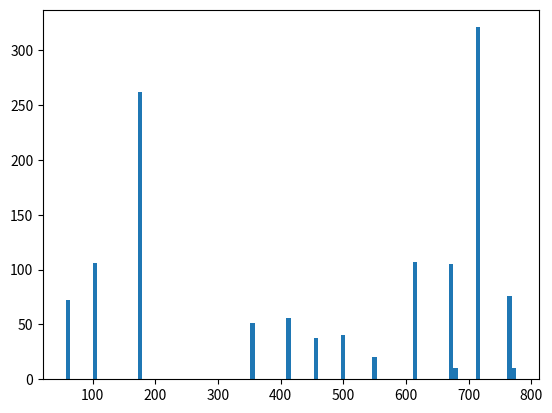

The script that saved this image:
import matplotlib.pyplot as plt

A = [56.624882,
62.024882,
413.384882,
413.384882,
458.984882,
458.984882,
501.584882,
614.984882,
614.984882,
671.624882,
714.104882,
714.104882,
763.784882,
763.784882,
678.824882,
62.024882,
62.024882,
104.624882,
104.624882,
104.624882,
175.424882,
175.424882,
175.424882,
175.424882,
175.424882,
175.424882,
175.424882,
175.424882,
175.424882,
175.424882,
175.424882,
175.424882,
175.424882,
175.424882,
175.424882,
175.424882,
175.424882,
175.424882,
358.304882,
614.984882,
614.984882,
614.984882,
671.624882,
671.624882,
671.624882,
358.304882,
62.024882,
104.624882,
104.624882,
104.624882,
175.424882,
175.424882,
175.424882,
175.424882,
358.304882,
62.024882,
104.624882,
104.624882,
175.424882,
175.424882,
175.424882,
62.024882,
104.624882,
104.624882,
175.424882,
175.424882,
175.424882,
175.424882,
175.424882,
358.304882,
358.304882,
714.104882,
714.104882,
714.104882,
714.104882,
714.104882,
714.104882,
714.104882,
714.104882,
714.104882,
714.104882,
714.104882,
714.104882,
714.104882,
714.104882,
714.104882,
714.104882,
714.104882,
714.104882,
714.104882,
714.104882,
714.104882,
714.104882,
714.104882,
714.104882,
714.104882,
714.104882,
714.104882,
714.104882,
714.104882,
714.104882,
714.104882,
714.104882,
763.784882,
763.784882,
763.784882,
763.784882,
763.784882,
776.504882,
614.984882,
614.984882,
671.624882,
671.624882,
671.624882,
614.984882,
614.984882,
671.624882,
671.624882,
671.624882,
614.984882,
614.984882,
614.984882,
671.624882,
671.624882,
671.624882,
614.984882,
614.984882,
614.984882,
671.624882,
678.824882,
62.024882,
413.384882,
413.384882,
458.984882,
458.984882,
501.584882,
614.984882,
614.984882,
671.624882,
175.424882,
175.424882,
175.424882,
175.424882,
175.424882,
175.424882,
175.424882,
175.424882,
175.424882,
62.024882,
104.624882,
104.624882,
104.624882,
175.424882,
175.424882,
175.424882,
175.424882,
175.424882,
358.304882,
62.024882,
104.624882,
104.624882,
104.624882,
175.424882,
175.424882,
175.424882,
175.424882,
358.304882,
614.984882,
614.984882,
671.624882,
671.624882,
671.624882,
614.984882,
614.984882,
671.624882,
671.624882,
671.624882,
62.024882,
104.624882,
104.624882,
104.624882,
175.424882,
175.424882,
175.424882,
358.304882,
614.984882,
614.984882,
671.624882,
62.024882,
175.424882,
175.424882,
175.424882,
175.424882,
175.424882,
175.424882,
175.424882,
175.424882,
358.304882,
551.144882,
551.144882,
614.984882,
614.984882,
671.624882,
671.624882,
671.624882,
763.784882,
763.784882,
714.104882,
714.104882,
714.104882,
714.104882,
714.104882,
714.104882,
714.104882,
714.104882,
714.104882,
714.104882,
714.104882,
714.104882,
714.104882,
714.104882,
714.104882,
714.104882,
714.104882,
714.104882,
714.104882,
714.104882,
714.104882,
714.104882,
714.104882,
714.104882,
714.104882,
714.104882,
714.104882,
714.104882,
714.104882,
714.104882,
763.784882,
763.784882,
763.784882,
763.784882,
776.504882,
62.024882,
413.384882,
413.384882,
458.984882,
458.984882,
501.584882,
614.984882,
614.984882,
671.624882,
358.304882,
551.144882,
551.144882,
614.984882,
614.984882,
671.624882,
671.624882,
671.624882,
358.304882,
551.144882,
551.144882,
614.984882,
614.984882,
671.624882,
671.624882,
671.624882,
62.024882,
62.024882,
104.624882,
104.624882,
62.024882,
104.624882,
104.624882,
62.024882,
104.624882,
104.624882,
175.424882,
175.424882,
175.424882,
175.424882,
175.424882,
175.424882,
175.424882,
175.424882,
175.424882,
175.424882,
175.424882,
175.424882,
175.424882,
175.424882,
175.424882,
175.424882,
175.424882,
175.424882,
175.424882,
175.424882,
175.424882,
175.424882,
175.424882,
175.424882,
175.424882,
175.424882,
175.424882,
175.424882,
175.424882,
175.424882,
175.424882,
175.424882,
175.424882,
358.304882,
501.584882,
501.584882,
551.144882,
614.984882,
614.984882,
671.624882,
358.304882,
551.144882,
551.144882,
614.984882,
614.984882,
62.024882,
175.424882,
175.424882,
358.304882,
413.384882,
413.384882,
458.984882,
614.984882,
614.984882,
614.984882,
678.824882,
763.784882,
763.784882,
763.784882,
763.784882,
714.104882,
714.104882,
714.104882,
714.104882,
714.104882,
714.104882,
714.104882,
714.104882,
714.104882,
714.104882,
714.104882,
714.104882,
714.104882,
714.104882,
714.104882,
714.104882,
714.104882,
714.104882,
714.104882,
714.104882,
714.104882,
714.104882,
714.104882,
714.104882,
714.104882,
714.104882,
763.784882,
763.784882,
671.624882,
671.624882,
671.624882,
671.624882,
671.624882,
671.624882,
776.504882,
678.824882,
62.024882,
413.384882,
413.384882,
458.984882,
458.984882,
501.584882,
614.984882,
614.984882,
671.624882,
62.024882,
104.624882,
104.624882,
62.024882,
104.624882,
104.624882,
175.424882,
175.424882,
175.424882,
175.424882,
175.424882,
175.424882,
62.024882,
104.624882,
104.624882,
175.424882,
175.424882,
358.304882,
358.304882,
358.304882,
62.024882,
104.624882,
104.624882,
104.624882,
175.424882,
62.024882,
104.624882,
104.624882,
175.424882,
175.424882,
358.304882,
358.304882,
358.304882,
358.304882,
358.304882,
175.424882,
175.424882,
175.424882,
175.424882,
175.424882,
175.424882,
175.424882,
175.424882,
175.424882,
175.424882,
175.424882,
175.424882,
175.424882,
175.424882,
175.424882,
175.424882,
62.024882,
104.624882,
104.624882,
62.024882,
62.024882,
104.624882,
104.624882,
104.624882,
104.624882,
62.024882,
104.624882,
104.624882,
104.624882,
62.024882,
104.624882,
104.624882,
104.624882,
413.384882,
413.384882,
413.384882,
413.384882,
413.384882,
413.384882,
413.384882,
413.384882,
413.384882,
413.384882,
413.384882,
413.384882,
413.384882,
413.384882,
413.384882,
413.384882,
413.384882,
413.384882,
413.384882,
413.384882,
458.984882,
458.984882,
458.984882,
458.984882,
458.984882,
458.984882,
458.984882,
458.984882,
458.984882,
614.984882,
614.984882,
671.624882,
671.624882,
671.624882,
458.984882,
671.624882,
671.624882,
671.624882,
714.104882,
714.104882,
714.104882,
714.104882,
714.104882,
714.104882,
714.104882,
714.104882,
714.104882,
714.104882,
714.104882,
714.104882,
714.104882,
714.104882,
714.104882,
714.104882,
714.104882,
714.104882,
714.104882,
714.104882,
714.104882,
714.104882,
714.104882,
714.104882,
714.104882,
714.104882,
714.104882,
714.104882,
714.104882,
714.104882,
714.104882,
714.104882,
714.104882,
714.104882,
714.104882,
714.104882,
714.104882,
763.784882,
763.784882,
763.784882,
763.784882,
763.784882,
763.784882,
763.784882,
763.784882,
763.784882,
763.784882,
763.784882,
763.784882,
776.504882,
358.304882,
614.984882,
614.984882,
614.984882,
671.624882,
714.104882,
714.104882,
714.104882,
763.784882,
62.024882,
413.384882,
413.384882,
458.984882,
458.984882,
501.584882,
614.984882,
614.984882,
671.624882,
62.024882,
413.384882,
413.384882,
413.384882,
413.384882,
458.984882,
458.984882,
614.984882,
614.984882,
671.624882,
358.304882,
62.024882,
62.024882,
104.624882,
104.624882,
175.424882,
175.424882,
175.424882,
175.424882,
175.424882,
175.424882,
175.424882,
175.424882,
175.424882,
175.424882,
175.424882,
175.424882,
175.424882,
62.024882,
104.624882,
104.624882,
104.624882,
175.424882,
175.424882,
175.424882,
175.424882,
175.424882,
358.304882,
62.024882,
104.624882,
104.624882,
175.424882,
175.424882,
175.424882,
358.304882,
413.384882,
413.384882,
458.984882,
62.024882,
175.424882,
175.424882,
175.424882,
175.424882,
175.424882,
358.304882,
678.824882,
714.104882,
714.104882,
714.104882,
714.104882,
714.104882,
714.104882,
714.104882,
714.104882,
763.784882,
763.784882,
763.784882,
763.784882,
614.984882,
614.984882,
614.984882,
671.624882,
614.984882,
614.984882,
614.984882,
671.624882,
671.624882,
671.624882,
614.984882,
614.984882,
614.984882,
671.624882,
671.624882,
671.624882,
714.104882,
714.104882,
714.104882,
714.104882,
714.104882,
714.104882,
714.104882,
714.104882,
714.104882,
714.104882,
714.104882,
714.104882,
714.104882,
714.104882,
714.104882,
714.104882,
714.104882,
714.104882,
714.104882,
763.784882,
763.784882,
763.784882,
776.504882,
678.824882,
62.024882,
413.384882,
413.384882,
458.984882,
458.984882,
501.584882,
614.984882,
614.984882,
671.624882,
62.024882,
175.424882,
175.424882,
175.424882,
358.304882,
614.984882,
614.984882,
614.984882,
671.624882,
671.624882,
671.624882,
62.024882,
175.424882,
175.424882,
175.424882,
175.424882,
358.304882,
413.384882,
413.384882,
458.984882,
614.984882,
614.984882,
62.024882,
104.624882,
104.624882,
175.424882,
175.424882,
358.304882,
413.384882,
413.384882,
458.984882,
62.024882,
104.624882,
104.624882,
62.024882,
104.624882,
104.624882,
104.624882,
104.624882,
175.424882,
175.424882,
175.424882,
175.424882,
175.424882,
175.424882,
358.304882,
358.304882,
501.584882,
501.584882,
501.584882,
501.584882,
551.144882,
551.144882,
614.984882,
614.984882,
614.984882,
614.984882,
62.024882,
104.624882,
104.624882,
175.424882,
175.424882,
175.424882,
175.424882,
175.424882,
175.424882,
175.424882,
358.304882,
501.584882,
501.584882,
551.144882,
614.984882,
614.984882,
671.624882,
671.624882,
671.624882,
671.624882,
671.624882,
671.624882,
671.624882,
671.624882,
671.624882,
671.624882,
671.624882,
56.624882,
56.624882,
56.624882,
714.104882,
714.104882,
714.104882,
714.104882,
714.104882,
714.104882,
714.104882,
714.104882,
714.104882,
714.104882,
714.104882,
714.104882,
714.104882,
714.104882,
714.104882,
714.104882,
714.104882,
714.104882,
714.104882,
714.104882,
714.104882,
714.104882,
714.104882,
714.104882,
714.104882,
714.104882,
714.104882,
714.104882,
714.104882,
714.104882,
714.104882,
714.104882,
714.104882,
714.104882,
763.784882,
763.784882,
763.784882,
763.784882,
763.784882,
763.784882,
763.784882,
763.784882,
776.504882,
62.024882,
413.384882,
413.384882,
458.984882,
458.984882,
501.584882,
614.984882,
614.984882,
671.624882,
714.104882,
714.104882,
763.784882,
763.784882,
678.824882,
358.304882,
501.584882,
501.584882,
551.144882,
614.984882,
614.984882,
671.624882,
714.104882,
714.104882,
763.784882,
62.024882,
104.624882,
104.624882,
62.024882,
104.624882,
104.624882,
175.424882,
175.424882,
175.424882,
175.424882,
175.424882,
175.424882,
175.424882,
175.424882,
175.424882,
175.424882,
175.424882,
175.424882,
175.424882,
175.424882,
175.424882,
175.424882,
175.424882,
175.424882,
62.024882,
104.624882,
104.624882,
104.624882,
175.424882,
175.424882,
175.424882,
175.424882,
175.424882,
358.304882,
358.304882,
671.624882,
671.624882,
671.624882,
671.624882,
671.624882,
671.624882,
62.024882,
104.624882,
104.624882,
175.424882,
614.984882,
614.984882,
671.624882,
671.624882,
671.624882,
56.624882,
714.104882,
714.104882,
714.104882,
714.104882,
714.104882,
714.104882,
714.104882,
714.104882,
714.104882,
714.104882,
714.104882,
714.104882,
714.104882,
714.104882,
714.104882,
714.104882,
714.104882,
714.104882,
714.104882,
714.104882,
714.104882,
714.104882,
714.104882,
714.104882,
763.784882,
763.784882,
763.784882,
776.504882,
678.824882,
62.024882,
413.384882,
413.384882,
458.984882,
458.984882,
501.584882,
614.984882,
614.984882,
671.624882,
62.024882,
104.624882,
104.624882,
104.624882,
175.424882,
175.424882,
175.424882,
175.424882,
175.424882,
62.024882,
104.624882,
104.624882,
104.624882,
104.624882,
175.424882,
175.424882,
175.424882,
175.424882,
175.424882,
175.424882,
175.424882,
62.024882,
104.624882,
104.624882,
104.624882,
175.424882,
175.424882,
175.424882,
62.024882,
175.424882,
175.424882,
175.424882,
175.424882,
175.424882,
175.424882,
175.424882,
175.424882,
175.424882,
175.424882,
358.304882,
501.584882,
501.584882,
501.584882,
551.144882,
358.304882,
614.984882,
614.984882,
614.984882,
671.624882,
358.304882,
358.304882,
614.984882,
614.984882,
671.624882,
62.024882,
104.624882,
104.624882,
175.424882,
175.424882,
175.424882,
358.304882,
714.104882,
714.104882,
714.104882,
714.104882,
714.104882,
714.104882,
714.104882,
714.104882,
714.104882,
714.104882,
714.104882,
714.104882,
714.104882,
714.104882,
714.104882,
714.104882,
714.104882,
714.104882,
714.104882,
714.104882,
714.104882,
714.104882,
714.104882,
714.104882,
714.104882,
714.104882,
714.104882,
714.104882,
714.104882,
714.104882,
714.104882,
714.104882,
714.104882,
714.104882,
714.104882,
714.104882,
763.784882,
763.784882,
763.784882,
763.784882,
763.784882,
763.784882,
763.784882,
776.504882,
62.024882,
413.384882,
413.384882,
458.984882,
458.984882,
501.584882,
614.984882,
614.984882,
671.624882,
62.024882,
104.624882,
104.624882,
175.424882,
175.424882,
175.424882,
358.304882,
501.584882,
501.584882,
501.584882,
551.144882,
614.984882,
614.984882,
671.624882,
62.024882,
104.624882,
104.624882,
175.424882,
175.424882,
175.424882,
358.304882,
501.584882,
501.584882,
501.584882,
551.144882,
614.984882,
614.984882,
671.624882,
175.424882,
175.424882,
175.424882,
175.424882,
175.424882,
175.424882,
175.424882,
175.424882,
175.424882,
175.424882,
62.024882,
62.024882,
104.624882,
104.624882,
104.624882,
62.024882,
104.624882,
104.624882,
104.624882,
175.424882,
175.424882,
358.304882,
358.304882,
614.984882,
614.984882,
671.624882,
614.984882,
614.984882,
671.624882,
358.304882,
501.584882,
501.584882,
501.584882,
551.144882,
614.984882,
614.984882,
614.984882,
671.624882,
671.624882,
671.624882,
62.024882,
104.624882,
104.624882,
175.424882,
175.424882,
358.304882,
678.824882,
714.104882,
714.104882,
714.104882,
714.104882,
714.104882,
714.104882,
714.104882,
714.104882,
714.104882,
714.104882,
714.104882,
714.104882,
714.104882,
714.104882,
714.104882,
714.104882,
714.104882,
714.104882,
714.104882,
714.104882,
714.104882,
714.104882,
714.104882,
714.104882,
714.104882,
714.104882,
714.104882,
714.104882,
714.104882,
714.104882,
714.104882,
714.104882,
714.104882,
714.104882,
714.104882,
763.784882,
763.784882,
763.784882,
763.784882,
763.784882,
763.784882,
763.784882,
763.784882,
776.504882,
62.024882,
104.624882,
104.624882,
62.024882,
104.624882,
104.624882,
104.624882,
62.024882,
62.024882,
413.384882,
413.384882,
458.984882,
458.984882,
501.584882,
614.984882,
614.984882,
671.624882,
714.104882,
714.104882,
763.784882,
763.784882,
678.824882,
175.424882,
175.424882,
175.424882,
175.424882,
175.424882,
175.424882,
175.424882,
175.424882,
358.304882,
614.984882,
614.984882,
671.624882,
714.104882,
714.104882,
714.104882,
714.104882,
714.104882,
763.784882,
175.424882,
175.424882,
358.304882,
501.584882,
501.584882,
501.584882,
501.584882,
551.144882,
614.984882,
614.984882,
614.984882,
671.624882,
714.104882,
714.104882,
763.784882,
175.424882,
175.424882,
175.424882,
175.424882,
175.424882,
62.024882,
62.024882,
62.024882,
104.624882,
104.624882,
104.624882,
175.424882,
175.424882,
175.424882,
175.424882,
175.424882,
175.424882,
671.624882,
671.624882,
671.624882,
614.984882,
614.984882,
614.984882,
358.304882,
714.104882,
714.104882,
714.104882,
714.104882,
714.104882,
714.104882,
714.104882,
714.104882,
714.104882,
714.104882,
714.104882,
714.104882,
714.104882,
714.104882,
714.104882,
714.104882,
714.104882,
714.104882,
358.304882,
551.144882,
551.144882,
671.624882,
671.624882,
671.624882,
671.624882,
671.624882,
671.624882,
501.584882,
501.584882,
501.584882,
501.584882,
413.384882,
413.384882,
413.384882,
413.384882,
458.984882,
458.984882,
763.784882,
763.784882,
763.784882,
763.784882,
776.504882,
714.104882,
714.104882,
714.104882,
714.104882]

B = [317.845802,
399.983882,
444.650882,
440.474882,
478.64088200000003,
487.99188200000003,
605.684882,
653.945882,
644.459882,
703.0348819999999,
742.751882,
748.025882,
797.462882,
789.5518820000001,
786.472442,
161.558882,
94.874882,
146.23188199999998,
146.222882,
145.016882,
341.690882,
337.84788199999997,
327.18288200000006,
336.77688199999994,
349.061882,
320.945882,
341.834882,
349.007882,
337.63188199999996,
340.74588199999994,
260.060882,
345.88488199999995,
328.51488199999994,
348.40488199999993,
330.35988199999997,
326.1838819999999,
336.1738819999999,
335.34588199999996,
598.376882,
636.800882,
641.372882,
650.579882,
690.326882,
686.7178819999999,
696.320882,
598.376882,
94.874882,
145.727882,
141.065882,
143.216882,
322.988882,
347.0908819999999,
323.753882,
241.331882,
598.376882,
94.874882,
133.04688199999998,
163.484882,
348.19788200000005,
313.637882,
345.65088199999997,
94.874882,
154.259882,
163.484882,
338.71188199999995,
333.88788199999993,
304.997882,
309.32688199999996,
348.1798819999999,
598.376882,
598.376882,
751.8418819999999,
744.2998819999999,
752.831882,
729.1978819999999,
745.982882,
729.926882,
740.951882,
734.129882,
751.8418819999999,
744.2998819999999,
752.831882,
729.1978819999999,
745.982882,
729.926882,
740.951882,
734.129882,
751.8418819999999,
744.2998819999999,
752.831882,
729.1978819999999,
745.982882,
754.622882,
751.8418819999999,
744.2998819999999,
752.831882,
729.1978819999999,
745.982882,
754.622882,
751.8418819999999,
744.2998819999999,
752.831882,
729.1978819999999,
770.255882,
770.255882,
770.615882,
770.615882,
770.615882,
787.052642,
658.364882,
650.579882,
690.326882,
686.7178819999999,
696.320882,
658.364882,
650.579882,
690.326882,
686.7178819999999,
696.320882,
636.800882,
641.372882,
650.579882,
690.326882,
686.7178819999999,
696.320882,
636.800882,
641.372882,
650.579882,
703.151882,
786.472442,
399.983882,
444.650882,
440.474882,
478.64088200000003,
487.99188200000003,
605.684882,
653.945882,
644.459882,
703.0348819999999,
342.66288199999997,
309.326882,
327.40788200000003,
314.95188199999996,
343.94988199999995,
341.195882,
322.502882,
330.053882,
211.51758199999998,
94.874882,
155.56488199999998,
150.173882,
165.644882,
319.280882,
323.24088200000006,
328.6138820000001,
307.42788199999995,
254.17488200000003,
577.154882,
94.874882,
160.838882,
151.613882,
143.810882,
330.575882,
337.22688199999993,
344.336882,
230.315882,
598.376882,
636.800882,
641.345882,
690.326882,
686.7178819999999,
696.320882,
658.364882,
650.579882,
690.326882,
686.7178819999999,
696.320882,
94.874882,
139.256882,
146.816882,
137.60088199999998,
348.665882,
348.512882,
321.7828819999999,
598.376882,
658.364882,
650.579882,
688.0498819999999,
161.216882,
339.791882,
345.27288199999987,
326.498882,
328.055882,
330.53988200000003,
334.28388199999995,
320.756882,
279.59088199999997,
512.852882,
605.072882,
585.065882,
636.800882,
641.345882,
690.326882,
686.7178819999999,
696.320882,
797.462882,
789.5518820000001,
742.751882,
748.025882,
745.982882,
754.622882,
751.8418819999999,
744.2998819999999,
752.831882,
729.1978819999999,
745.982882,
729.926882,
740.951882,
734.129882,
751.8418819999999,
744.2998819999999,
752.831882,
729.1978819999999,
745.982882,
729.926882,
740.951882,
734.129882,
751.8418819999999,
744.2998819999999,
738.071882,
743.831882,
751.8418819999999,
744.2998819999999,
752.831882,
729.1978819999999,
745.982882,
727.766882,
769.895882,
769.895882,
769.895882,
770.966882,
787.052642,
399.983882,
444.650882,
440.474882,
478.64088200000003,
487.99188200000003,
605.684882,
653.945882,
644.459882,
703.0348819999999,
522.563882,
605.072882,
585.065882,
636.800882,
641.345882,
690.326882,
686.7178819999999,
696.320882,
521.843882,
605.072882,
585.065882,
636.800882,
641.345882,
690.326882,
686.7178819999999,
696.320882,
161.216882,
94.874882,
158.444882,
126.314882,
94.874882,
156.167882,
150.776882,
94.874882,
153.305882,
157.83288199999998,
348.91788199999996,
327.08388199999996,
335.7238819999999,
347.7928819999999,
340.75488199999995,
344.435882,
339.5398819999999,
347.09988199999987,
341.2138819999999,
303.701882,
343.04088199999995,
336.19188199999996,
341.24088199999994,
319.50588200000004,
332.84388199999995,
304.664882,
338.8378819999999,
335.12988199999995,
335.498882,
331.61988199999996,
333.779882,
337.64088200000003,
349.25088199999993,
199.63488199999998,
304.781882,
334.886882,
300.830882,
340.2328819999999,
346.280882,
309.083882,
289.43688199999997,
321.926882,
232.13388199999997,
475.049882,
526.874882,
523.031882,
588.0718820000001,
636.809882,
641.345882,
771.353882,
522.563882,
605.072882,
585.065882,
636.800882,
641.345882,
133.154882,
340.979882,
246.245882,
388.985882,
435.911882,
431.726882,
598.376882,
636.800882,
641.372882,
650.588882,
786.472442,
797.462882,
789.5518820000001,
770.966882,
770.966882,
742.751882,
748.025882,
751.8418819999999,
744.2998819999999,
752.831882,
729.1978819999999,
745.982882,
729.926882,
740.951882,
734.129882,
751.8418819999999,
744.2998819999999,
752.831882,
729.1978819999999,
745.982882,
729.926882,
740.951882,
734.129882,
751.8418819999999,
744.2998819999999,
753.182882,
745.982882,
740.951882,
734.129882,
751.8418819999999,
742.139882,
770.255882,
771.353882,
690.326882,
686.7178819999999,
696.320882,
690.326882,
686.7178819999999,
696.320882,
787.052642,
786.472442,
399.983882,
444.650882,
440.474882,
478.64088200000003,
487.99188200000003,
605.684882,
653.945882,
644.459882,
703.0348819999999,
94.874882,
153.782882,
128.474882,
94.874882,
158.930882,
128.474882,
318.54288199999996,
348.49488199999996,
348.85488199999986,
348.77388199999996,
332.6818820000001,
348.85488199999986,
94.874882,
149.11188199999998,
152.450882,
326.228882,
201.30888199999998,
388.985882,
388.985882,
388.985882,
94.874882,
163.718882,
147.644882,
143.099882,
388.985882,
94.874882,
162.521882,
143.099882,
324.41988200000003,
215.699882,
388.985882,
388.985882,
388.985882,
388.985882,
386.006882,
329.0908820000001,
307.16688199999993,
225.293882,
305.8168820000001,
346.93788199999995,
344.6338819999999,
219.88488199999998,
345.88488199999995,
337.370882,
345.1648819999999,
346.2808819999999,
317.22888199999994,
345.54288199999996,
340.95288199999993,
240.170882,
386.006882,
94.874882,
142.991882,
148.976882,
94.874882,
94.874882,
163.38588199999998,
129.914882,
143.59488199999998,
139.148882,
94.874882,
134.96388199999998,
160.613882,
120.563882,
94.874882,
134.96388199999998,
145.250882,
129.923882,
435.911882,
431.726882,
435.911882,
431.726882,
435.911882,
431.726882,
435.911882,
431.726882,
435.911882,
431.726882,
435.911882,
431.726882,
435.911882,
431.726882,
435.911882,
431.726882,
435.911882,
431.726882,
435.911882,
431.726882,
703.151882,
688.0498819999999,
703.151882,
688.0498819999999,
688.0498819999999,
688.0498819999999,
703.151882,
688.0498819999999,
598.376882,
658.364882,
650.579882,
690.326882,
686.7178819999999,
696.320882,
658.4818819999999,
690.326882,
686.7178819999999,
696.320882,
742.751882,
748.025882,
751.8418819999999,
744.2998819999999,
752.831882,
753.902882,
751.8418819999999,
744.2998819999999,
735.920882,
751.8418819999999,
729.1978819999999,
743.831882,
751.8418819999999,
744.2998819999999,
735.920882,
751.8418819999999,
744.2998819999999,
735.920882,
751.8418819999999,
744.2998819999999,
735.920882,
751.8418819999999,
741.680882,
751.8418819999999,
742.139882,
751.8418819999999,
744.2998819999999,
752.831882,
729.1978819999999,
745.982882,
754.622882,
751.8418819999999,
744.2998819999999,
752.831882,
729.1978819999999,
745.982882,
729.926882,
797.462882,
789.5518820000001,
771.353882,
771.353882,
771.353882,
771.353882,
771.353882,
771.353882,
771.353882,
771.353882,
770.255882,
770.255882,
787.052642,
598.376882,
636.800882,
641.372882,
650.579882,
688.0498819999999,
751.8418819999999,
744.2998819999999,
753.902882,
770.255882,
399.983882,
444.650882,
440.474882,
478.64088200000003,
487.99188200000003,
605.684882,
653.945882,
644.459882,
703.0348819999999,
388.985882,
435.911882,
431.726882,
435.911882,
431.726882,
703.151882,
588.0718820000001,
636.800882,
641.372882,
703.151882,
388.985882,
162.15288199999998,
94.874882,
140.471882,
137.58288199999998,
339.413882,
246.289082,
342.67188200000004,
323.483882,
315.91488200000003,
344.2018819999999,
348.926882,
346.145882,
339.75588199999993,
340.61088199999995,
317.75088199999993,
315.42888200000004,
341.699882,
94.874882,
143.333882,
137.456882,
136.754882,
343.3918819999999,
332.438882,
323.006882,
331.286882,
218.822882,
598.376882,
94.874882,
156.401882,
136.376882,
319.253882,
326.32788200000005,
231.287882,
388.985882,
435.911882,
431.726882,
598.376882,
125.963882,
314.474882,
347.6938819999999,
340.8628819999999,
344.97588199999996,
283.42488199999997,
598.376882,
786.472442,
742.751882,
748.025882,
740.951882,
734.129882,
751.8418819999999,
741.680882,
751.8418819999999,
743.714882,
797.462882,
789.5518820000001,
771.353882,
771.353882,
636.800882,
641.372882,
650.579882,
703.151882,
636.800882,
641.372882,
650.588882,
690.326882,
686.7178819999999,
696.320882,
636.800882,
641.372882,
650.579882,
690.326882,
686.7178819999999,
696.320882,
751.8418819999999,
744.2998819999999,
752.831882,
729.1978819999999,
745.982882,
729.926882,
740.951882,
734.129882,
751.8418819999999,
743.9578819999999,
738.800882,
751.8418819999999,
744.2998819999999,
752.831882,
729.1978819999999,
745.982882,
729.926882,
740.951882,
734.129882,
769.895882,
771.353882,
770.732882,
787.052642,
786.472442,
399.983882,
444.650882,
440.474882,
478.64088200000003,
487.99188200000003,
605.684882,
653.945882,
644.459882,
703.0348819999999,
126.557882,
320.84688200000005,
339.75588199999993,
289.40988200000004,
598.376882,
636.800882,
641.372882,
650.579882,
690.326882,
686.7178819999999,
696.320882,
153.053882,
336.98388199999994,
346.38888199999997,
344.4448819999999,
324.878882,
388.985882,
435.911882,
431.726882,
577.154882,
636.800882,
641.345882,
94.874882,
128.123882,
158.678882,
340.57488199999995,
218.435882,
388.985882,
435.911882,
431.726882,
658.4818819999999,
94.874882,
121.643882,
159.572882,
94.874882,
166.247882,
135.305882,
146.447882,
140.258882,
321.76488199999994,
344.435882,
217.96788199999997,
326.21088199999997,
305.969882,
285.458882,
470.72988200000003,
470.72988200000003,
538.052882,
510.449882,
538.052882,
510.449882,
598.9708820000001,
598.9708820000001,
636.800882,
641.345882,
636.800882,
641.345882,
94.874882,
153.296882,
135.21888199999998,
314.582882,
343.63488199999995,
337.631882,
317.39088200000003,
345.4438819999999,
342.76188199999996,
351.0508819999999,
475.049882,
538.052882,
510.449882,
598.9708820000001,
636.800882,
641.345882,
690.326882,
686.7178819999999,
696.320882,
690.326882,
686.7178819999999,
696.320882,
688.0498819999999,
688.0498819999999,
690.326882,
686.7178819999999,
696.320882,
157.23000199999998,
231.77736199999995,
379.87920199999974,
742.751882,
748.025882,
751.8418819999999,
744.2998819999999,
752.831882,
729.1978819999999,
745.982882,
729.926882,
740.951882,
734.129882,
751.8418819999999,
744.2998819999999,
752.831882,
729.1978819999999,
745.982882,
729.926882,
740.951882,
734.129882,
751.8418819999999,
743.9578819999999,
738.800882,
751.8418819999999,
744.2998819999999,
735.920882,
744.2998819999999,
735.920882,
751.8418819999999,
744.2998819999999,
752.831882,
729.1978819999999,
745.982882,
729.926882,
740.951882,
734.129882,
797.462882,
789.5518820000001,
770.615882,
771.353882,
771.353882,
770.255882,
770.255882,
770.255882,
787.052642,
399.983882,
444.650882,
440.474882,
478.64088200000003,
487.99188200000003,
605.684882,
653.945882,
644.459882,
703.0348819999999,
742.751882,
748.025882,
797.462882,
789.5518820000001,
786.472442,
475.049882,
538.052882,
510.449882,
598.9708820000001,
636.800882,
641.345882,
703.151882,
744.2998819999999,
735.920882,
770.255882,
94.874882,
154.007882,
163.658882,
94.874882,
147.87888199999998,
160.370882,
340.2418819999999,
329.243882,
340.74588199999994,
327.686882,
294.935882,
308.390882,
333.689882,
346.01988199999994,
345.31788199999994,
347.8198819999999,
330.05388200000004,
336.524882,
318.94788199999994,
346.163882,
337.604882,
338.69388200000003,
346.51488199999994,
209.345882,
94.874882,
155.08788199999998,
164.582882,
131.363882,
338.03688199999993,
330.19788199999994,
310.334882,
344.1118819999999,
230.567882,
658.4818819999999,
658.4908819999999,
690.326882,
686.7178819999999,
696.320882,
690.326882,
686.7178819999999,
696.320882,
94.874882,
133.541882,
143.810882,
577.154882,
636.800882,
641.345882,
690.326882,
686.7178819999999,
696.320882,
319.07784200000003,
751.8418819999999,
744.2998819999999,
752.831882,
729.1978819999999,
745.982882,
729.926882,
740.951882,
734.129882,
751.8418819999999,
744.2998819999999,
752.831882,
729.1978819999999,
745.982882,
729.926882,
740.951882,
734.129882,
751.8418819999999,
744.2998819999999,
752.831882,
729.1978819999999,
745.982882,
729.926882,
740.960882,
734.129882,
769.895882,
769.895882,
770.255882,
787.052642,
786.472442,
399.983882,
444.650882,
440.474882,
478.64088200000003,
487.99188200000003,
605.684882,
653.945882,
644.459882,
703.0348819999999,
94.874882,
134.585882,
145.736882,
137.60088199999998,
344.71488199999993,
320.828882,
312.206882,
345.19188199999996,
199.148882,
94.874882,
141.65988199999998,
149.561882,
143.693882,
148.256882,
334.89588200000003,
342.536882,
321.935882,
344.858882,
340.142882,
293.15388199999995,
340.6198819999999,
94.874882,
161.567882,
149.579882,
158.822882,
332.03388199999995,
346.604882,
233.06988199999998,
161.80188199999998,
339.647882,
346.01988199999994,
342.752882,
337.415882,
331.88088199999993,
307.661882,
320.846882,
339.440882,
333.51888199999996,
199.634882,
475.049882,
537.350882,
511.889882,
533.237882,
703.151882,
598.376882,
636.800882,
641.372882,
650.579882,
688.0498819999999,
688.0498819999999,
588.0718820000001,
636.800882,
641.345882,
688.0498819999999,
94.874882,
160.235882,
153.521882,
316.76988199999994,
334.382882,
274.676882,
688.0498819999999,
742.751882,
748.025882,
751.8418819999999,
744.2998819999999,
752.831882,
729.1978819999999,
745.982882,
729.926882,
740.951882,
734.129882,
751.8418819999999,
744.2998819999999,
752.831882,
729.1978819999999,
745.982882,
729.926882,
740.951882,
734.129882,
751.868882,
744.2998819999999,
738.071882,
745.982882,
740.951882,
734.129882,
751.8418819999999,
744.2998819999999,
738.071882,
745.982882,
740.951882,
734.129882,
751.8418819999999,
744.2998819999999,
738.071882,
745.982882,
740.951882,
734.129882,
797.462882,
789.5518820000001,
770.255882,
770.615882,
770.255882,
771.353882,
770.615882,
787.052642,
399.983882,
444.650882,
440.474882,
478.64088200000003,
487.99188200000003,
605.684882,
653.945882,
644.459882,
703.0348819999999,
94.874882,
134.585882,
160.352882,
337.0018819999999,
314.00688199999996,
316.157882,
475.049882,
537.350882,
511.889882,
533.237882,
577.154882,
636.800882,
641.345882,
688.0498819999999,
94.874882,
134.585882,
156.041882,
332.69088199999993,
314.00688199999996,
316.157882,
475.049882,
537.350882,
511.889882,
533.237882,
577.154882,
636.800882,
641.345882,
688.0498819999999,
327.90288200000003,
341.933882,
308.13888199999997,
341.9338819999999,
333.78888200000006,
338.9008819999999,
334.742882,
271.202882,
342.78888199999994,
272.61588199999994,
158.66988199999997,
94.874882,
159.767882,
156.644882,
121.166882,
94.874882,
159.767882,
156.644882,
122.003882,
342.78888199999994,
273.452882,
598.376882,
598.376882,
658.364882,
650.579882,
688.0498819999999,
658.364882,
650.579882,
684.566882,
475.049882,
540.653882,
516.686882,
538.619882,
598.376882,
636.800882,
641.372882,
650.579882,
690.326882,
686.7178819999999,
696.320882,
94.874882,
159.767882,
156.887882,
342.78888199999994,
260.375882,
688.0498819999999,
786.472442,
742.751882,
748.025882,
751.8418819999999,
744.2998819999999,
738.071882,
743.831882,
751.8418819999999,
744.2998819999999,
752.831882,
729.1978819999999,
745.982882,
729.926882,
740.951882,
734.129882,
751.8418819999999,
744.2998819999999,
752.831882,
729.1978819999999,
745.982882,
754.622882,
751.8418819999999,
744.2998819999999,
738.071882,
734.129882,
744.2998819999999,
752.831882,
729.1978819999999,
740.951882,
734.129882,
751.8418819999999,
744.2998819999999,
738.071882,
745.982882,
740.951882,
734.129882,
797.462882,
789.5518820000001,
771.353882,
770.615882,
770.732882,
770.615882,
770.615882,
770.255882,
787.052642,
94.874882,
162.053882,
146.105882,
94.874882,
145.01688199999998,
147.167882,
152.216882,
159.542882,
399.983882,
444.650882,
440.474882,
478.64088200000003,
487.99188200000003,
605.684882,
653.945882,
644.459882,
703.0348819999999,
742.751882,
748.025882,
797.462882,
789.5518820000001,
786.472442,
338.459882,
345.056882,
347.32488199999995,
348.28788199999997,
300.68688199999997,
340.62888200000003,
323.240882,
271.535882,
588.0718820000001,
636.800882,
641.345882,
688.0498819999999,
751.868882,
744.2998819999999,
738.071882,
745.982882,
738.800882,
770.255882,
328.50588200000004,
265.325882,
475.049882,
540.653882,
516.686882,
536.270882,
539.474882,
598.376882,
636.800882,
641.372882,
650.579882,
688.0498819999999,
751.8418819999999,
727.046882,
771.353882,
335.957882,
316.067882,
339.647882,
332.95188199999996,
300.560882,
382.99188200000003,
382.99188200000003,
161.20788199999998,
160.640882,
145.871882,
145.133882,
329.49588200000005,
336.54288199999996,
315.347882,
338.243882,
340.98888199999993,
313.637882,
690.326882,
686.7178819999999,
696.320882,
636.800882,
641.372882,
650.579882,
598.376882,
751.8418819999999,
744.2998819999999,
738.071882,
745.982882,
740.951882,
734.129882,
751.8418819999999,
744.2998819999999,
752.831882,
729.1978819999999,
745.982882,
754.622882,
751.8418819999999,
744.2998819999999,
752.831882,
729.1978819999999,
745.982882,
754.622882,
751.8418819999999,
658.4818819999999,
658.4818819999999,
690.326882,
686.7178819999999,
696.320882,
690.326882,
686.7178819999999,
696.320882,
526.874882,
523.031882,
526.874882,
523.031882,
435.911882,
431.726882,
435.911882,
431.726882,
475.049882,
475.049882,
770.615882,
771.353882,
771.353882,
770.255882,
787.052642,
744.2998819999999,
738.071882,
745.982882,
727.766882]

thehist = plt.hist(A, bins=100)
plt.savefig("./myhist_A.png")
plt.close()
